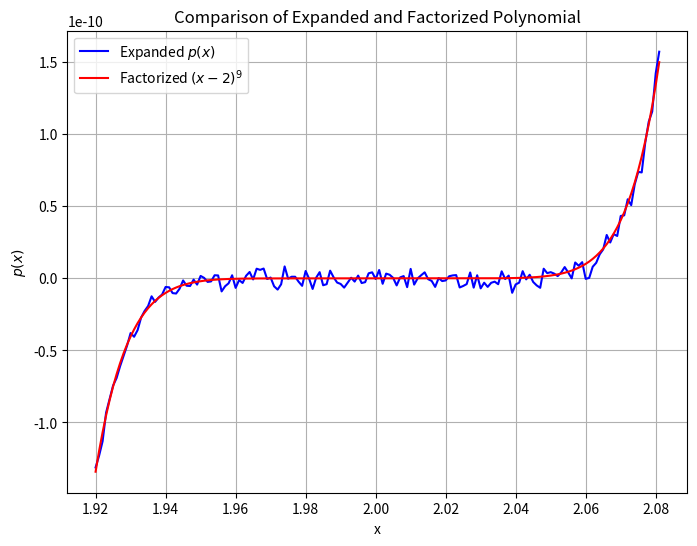

Write the Python code that produced this figure.
import numpy as np
import matplotlib.pyplot as plt

x_vals = np.arange(1.920, 2.081, 0.001)
coeffs = [1, -18, 144, -672, 2016, -4032, 5376, -4608, 2304, -512]

polyval_coeffs = np.polyval(coeffs, x_vals)
polyval_fact = (x_vals - 2) ** 9

plt.figure(figsize=(8, 6))
plt.plot(x_vals, polyval_coeffs, 'b-', label="Expanded $p(x)$")
plt.plot(x_vals, polyval_fact, 'r-', label="Factorized $(x-2)^9$")
plt.title("Comparison of Expanded and Factorized Polynomial")
plt.xlabel("x")
plt.ylabel("$p(x)$")
plt.grid(True)
plt.legend()
plt.show()
